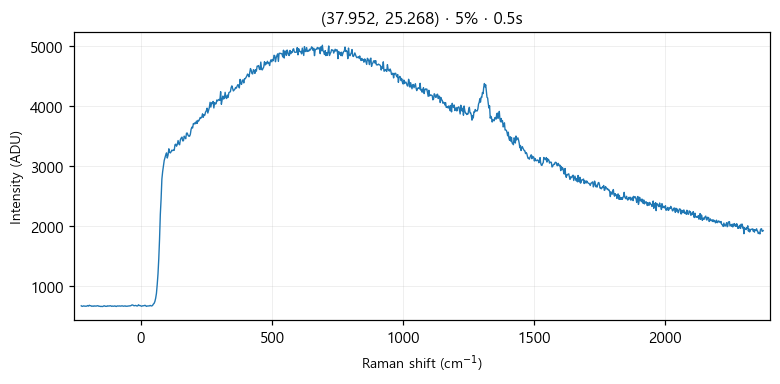

Data behind this chart, as committed beside it:
# laser_power_pct, 5
# exposure_time, 0.5
# laser_nm, 532
# mode, single
pixel, raman_shift_cm-1, wavelength_nm, intensity
0, -227.1, 525.7, 663
1, -224, 525.8, 654
2, -220.9, 525.8, 656
3, -217.9, 525.9, 662
4, -214.8, 526, 658
5, -211.7, 526.1, 657
6, -208.7, 526.2, 656
7, -205.6, 526.3, 659
8, -202.5, 526.3, 667
9, -199.5, 526.4, 658
10, -196.4, 526.5, 672
11, -193.3, 526.6, 665
12, -190.3, 526.7, 664
13, -187.2, 526.8, 655
14, -184.2, 526.9, 659
15, -181.1, 526.9, 655
16, -178.1, 527, 663
17, -175, 527.1, 657
18, -171.9, 527.2, 660
19, -168.9, 527.3, 659
20, -165.8, 527.4, 664
21, -162.8, 527.5, 663
22, -159.7, 527.5, 655
23, -156.7, 527.6, 657
24, -153.6, 527.7, 652
25, -150.6, 527.8, 654
26, -147.6, 527.9, 651
27, -144.5, 528, 653
28, -141.5, 528, 661
29, -138.4, 528.1, 663
30, -135.4, 528.2, 654
31, -132.4, 528.3, 657
32, -129.3, 528.4, 653
33, -126.3, 528.5, 663
34, -123.2, 528.6, 659
35, -120.2, 528.6, 660
36, -117.2, 528.7, 664
37, -114.1, 528.8, 662
38, -111.1, 528.9, 654
39, -108.1, 529, 659
40, -105.1, 529.1, 656
41, -102, 529.1, 657
42, -99.01, 529.2, 662
43, -95.99, 529.3, 655
44, -92.97, 529.4, 652
45, -89.94, 529.5, 661
46, -86.92, 529.6, 660
47, -83.91, 529.7, 659
48, -80.89, 529.7, 661
49, -77.87, 529.8, 658
50, -74.86, 529.9, 659
51, -71.84, 530, 663
52, -68.83, 530.1, 659
53, -65.82, 530.2, 656
54, -62.81, 530.2, 659
55, -59.8, 530.3, 662
... 968 more rows
